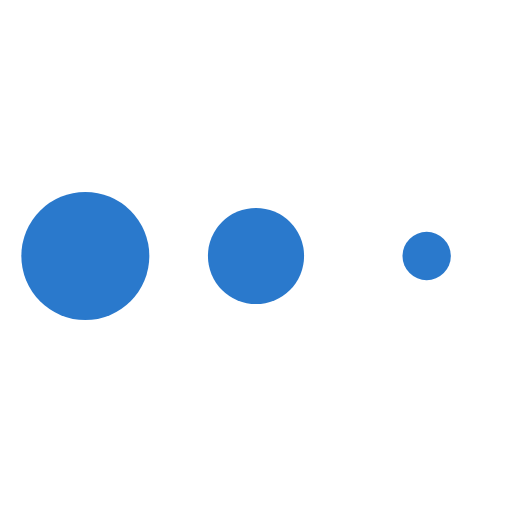
t = 0.00 s
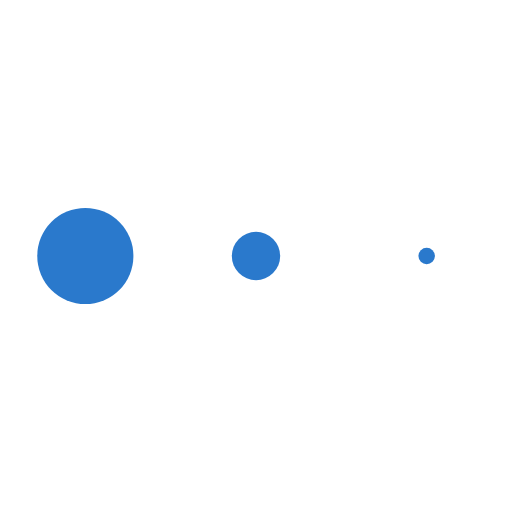
t = 0.65 s
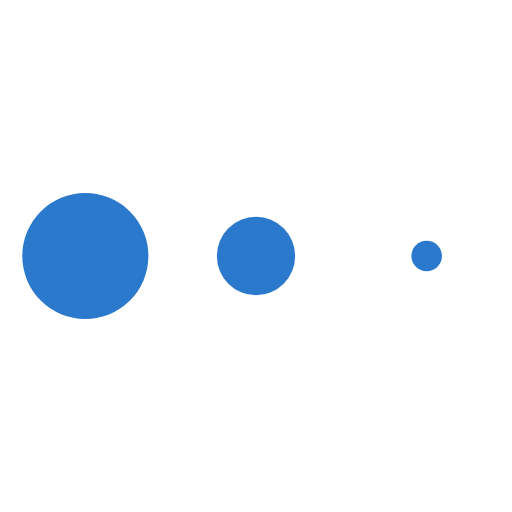
t = 0.74 s
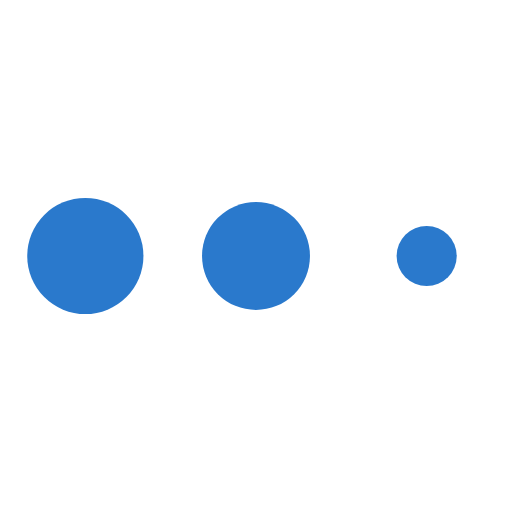
t = 0.84 s
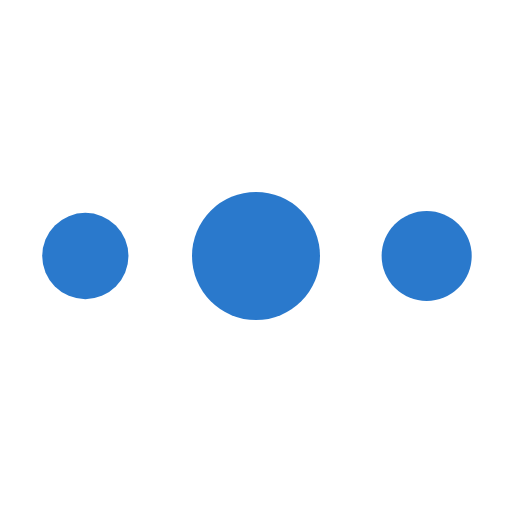
t = 0.93 s
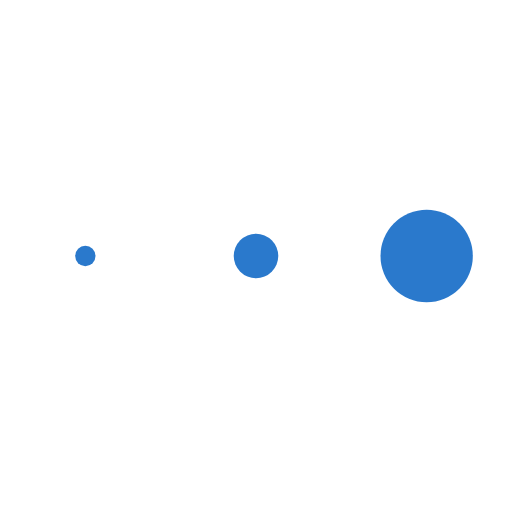
t = 1.21 s

The animated SVG that drew these frames (rendered in a browser with its animation timeline set to each time). Animation: 1 CSS @keyframes rule; one cycle of 1.45 s, repeats indefinitely.

<svg width="24" height="24" viewBox="0 0 24 24" fill="#2A79CC" xmlns="http://www.w3.org/2000/svg"><style>.spinner_b2T7{animation:spinner_xe7Q .8s linear infinite}.spinner_YRVV{animation-delay:-.65s}.spinner_c9oY{animation-delay:-.5s}@keyframes spinner_xe7Q{93.75%,100%{r:3px}46.875%{r:.2px}}</style><circle class="spinner_b2T7" cx="4" cy="12" r="3"/><circle class="spinner_b2T7 spinner_YRVV" cx="12" cy="12" r="3"/><circle class="spinner_b2T7 spinner_c9oY" cx="20" cy="12" r="3"/></svg>